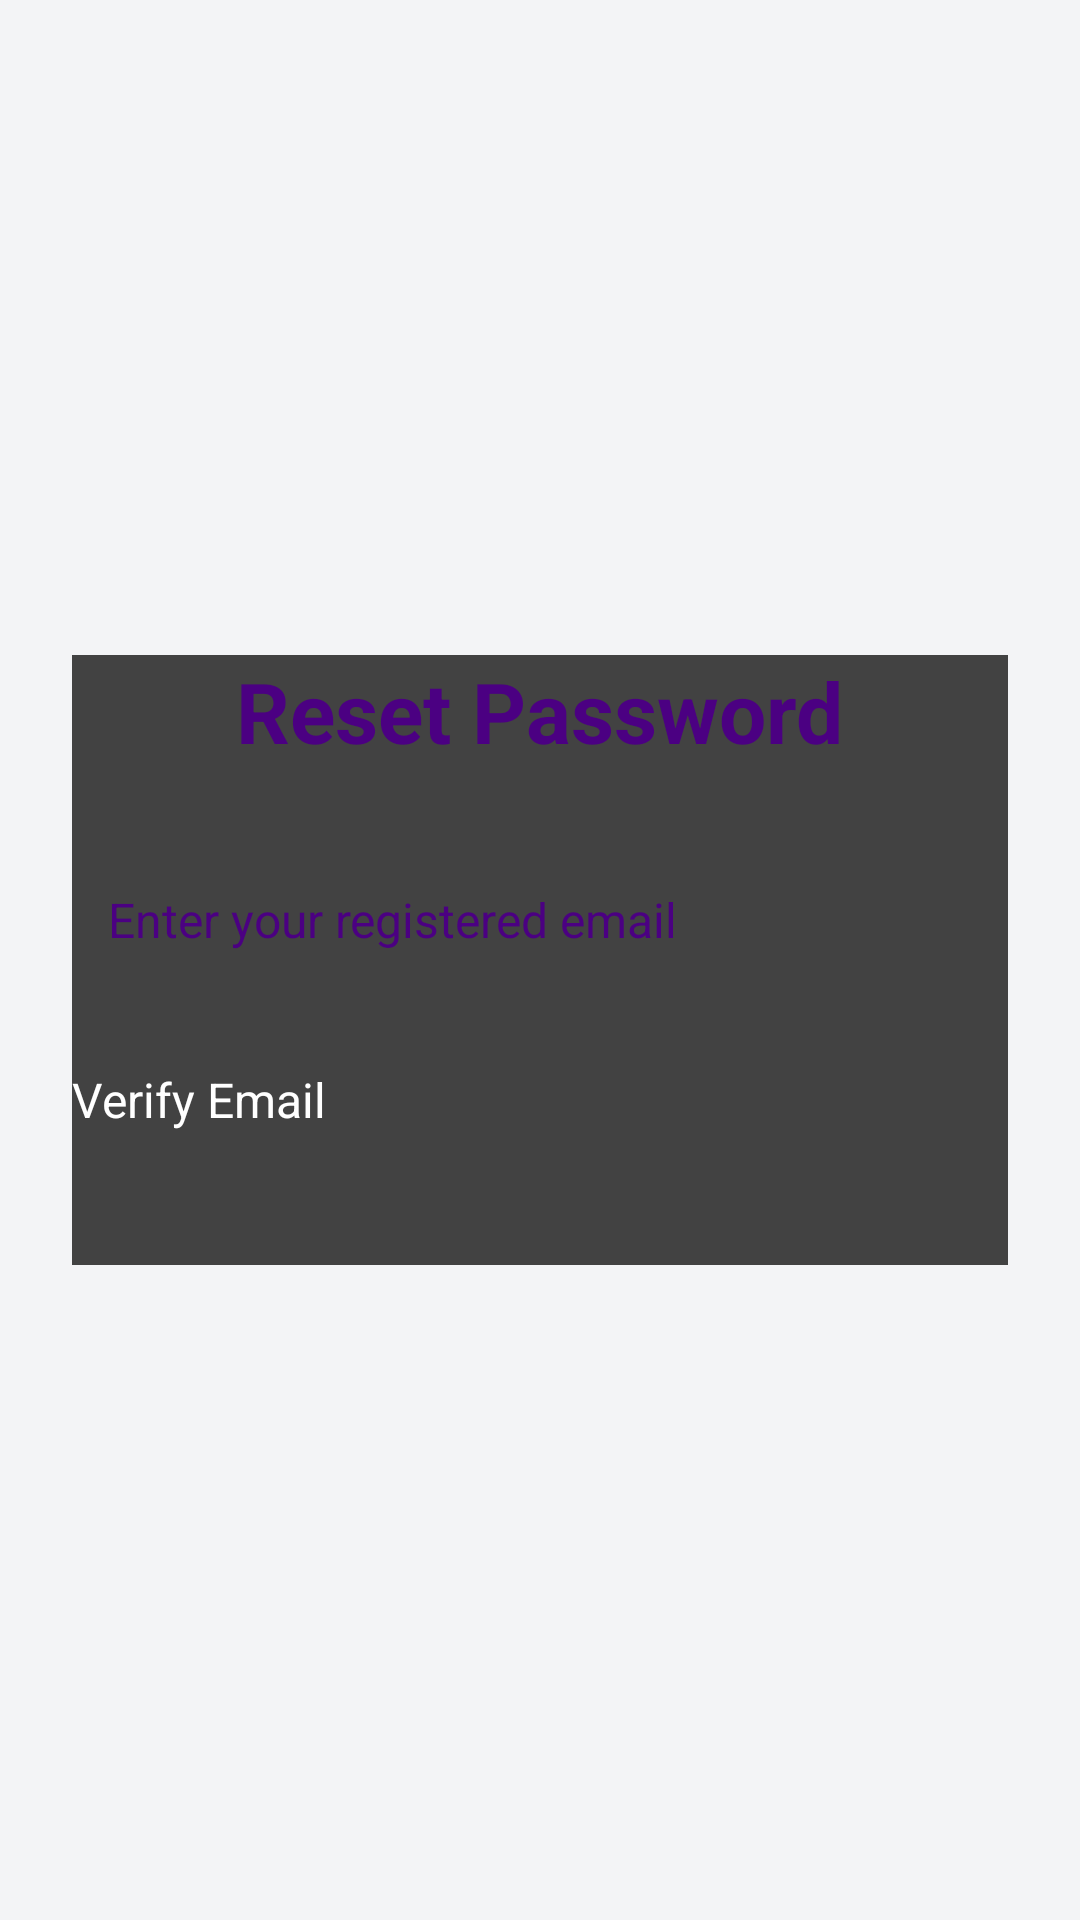

Layout XML and referenced resources for this Android screen:
<!-- AndroidManifest.xml: application theme Theme.MiniProject -->
<!-- res/layout/forgotpassword.xml -->
<?xml version="1.0" encoding="utf-8"?>
<LinearLayout xmlns:android="http://schemas.android.com/apk/res/android"
    android:layout_width="match_parent"
    android:layout_height="match_parent"
    android:gravity="center"
    android:padding="24dp"
    android:background="#F3F4F6"
    android:orientation="vertical">

    <androidx.cardview.widget.CardView
        android:layout_width="match_parent"
        android:layout_height="wrap_content"
        android:elevation="8dp"
        android:padding="24dp"
        android:background="@android:color/white"
        android:radius="12dp">

        <LinearLayout
            android:layout_width="match_parent"
            android:layout_height="wrap_content"
            android:orientation="vertical"
            android:gravity="center_horizontal">

            
            <TextView
                android:layout_width="wrap_content"
                android:layout_height="wrap_content"
                android:text="Reset Password"
                android:textSize="28sp"
                android:textStyle="bold"
                android:textColor="@color/lavender"
                android:paddingBottom="8dp" />

            
            <EditText
                android:id="@+id/etEmail"
                android:layout_width="match_parent"
                android:layout_height="50dp"
                android:hint="Enter your registered email"
                android:inputType="textEmailAddress"
                android:padding="12dp"
                android:textSize="16sp"
                android:textColor="@color/lavender"
                android:backgroundTint="#E6E6FA"
                android:layout_marginBottom="12dp"
                android:layout_marginTop="20dp" />

            
            <Button
                android:id="@+id/btnVerifyEmail"
                android:layout_width="match_parent"
                android:layout_height="50dp"
                android:text="Verify Email"
                android:backgroundTint="@color/lavender"
                android:textColor="@android:color/white"
                android:textSize="16sp"
                android:layout_marginBottom="16dp"
                android:layout_marginTop="10dp" />

            
            <EditText
                android:id="@+id/etNewPassword"
                android:layout_width="match_parent"
                android:layout_height="50dp"
                android:hint="Enter new password"
                android:inputType="textPassword"
                android:padding="12dp"
                android:textSize="16sp"
                android:textColor="#333333"
                android:backgroundTint="#E6E6FA"
                android:visibility="gone"
                android:layout_marginBottom="12dp" />

            <EditText
                android:id="@+id/etConfirmNewPassword"
                android:layout_width="match_parent"
                android:layout_height="50dp"
                android:hint="Confirm new password"
                android:inputType="textPassword"
                android:padding="12dp"
                android:textSize="16sp"
                android:textColor="#333333"
                android:backgroundTint="#E6E6FA"
                android:visibility="gone"
                android:layout_marginBottom="16dp" />

            
            <Button
                android:id="@+id/btnResetPassword"
                android:layout_width="match_parent"
                android:layout_height="50dp"
                android:text="Reset Password"
                android:backgroundTint="#2196F3"
                android:textColor="@android:color/white"
                android:textSize="16sp"
                android:visibility="gone" />

        </LinearLayout>

    </androidx.cardview.widget.CardView>

</LinearLayout>
<!-- resources referenced by this layout -->
<resources>
  <color name="lavender">#4B0082</color>
</resources>
